The GitHub repository DuyToanIT/Fruit-Image-Recognition contains a labelled image folder "Fruit-Image-Recognition" with 5 categories: ambarella, carrot, grape, mangosteen, persimmon. Examples follow, each with its label.

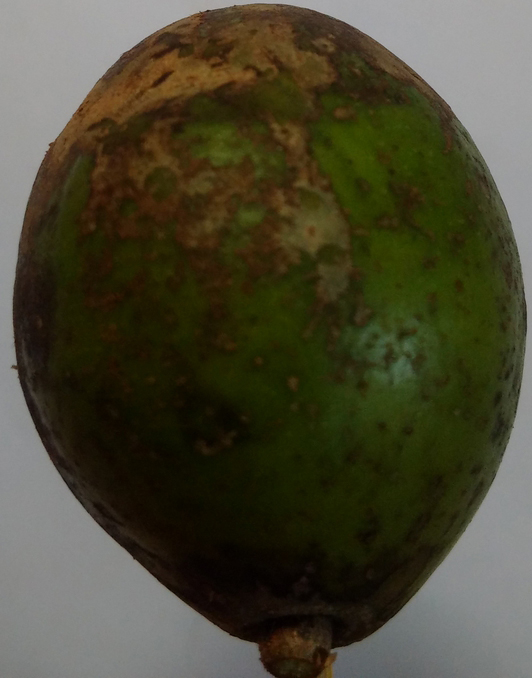
Label: ambarella

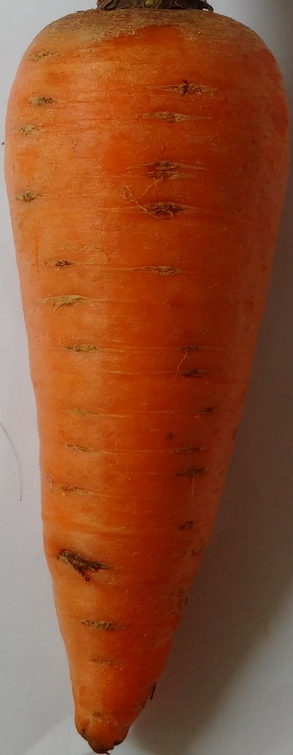
Label: carrot

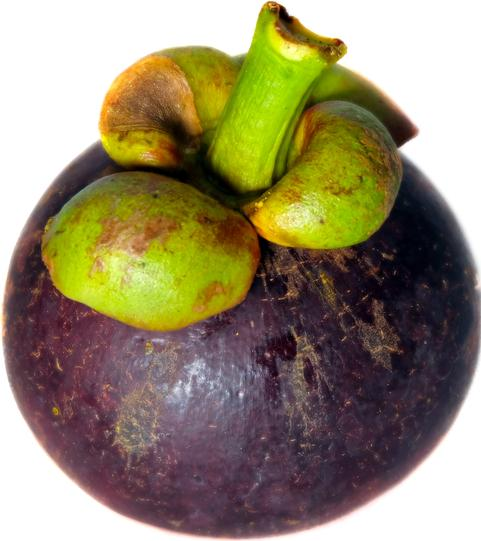
Label: mangosteen

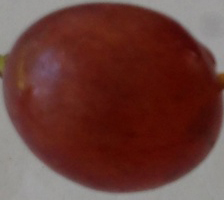
Label: grape

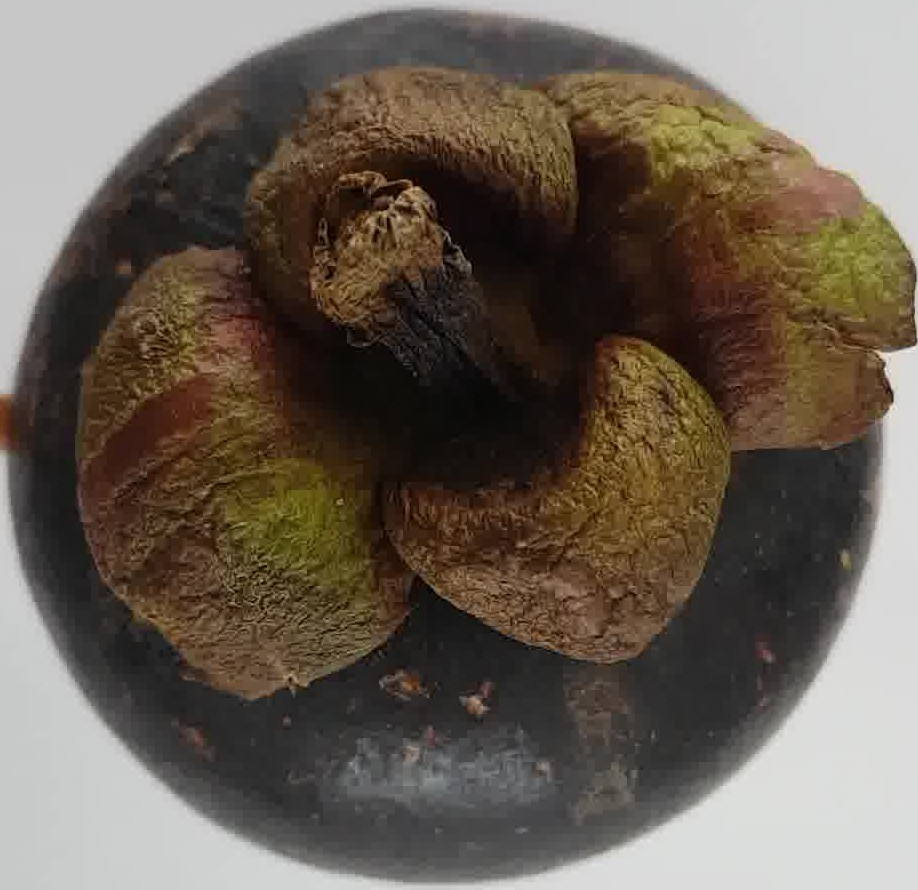
Label: mangosteen

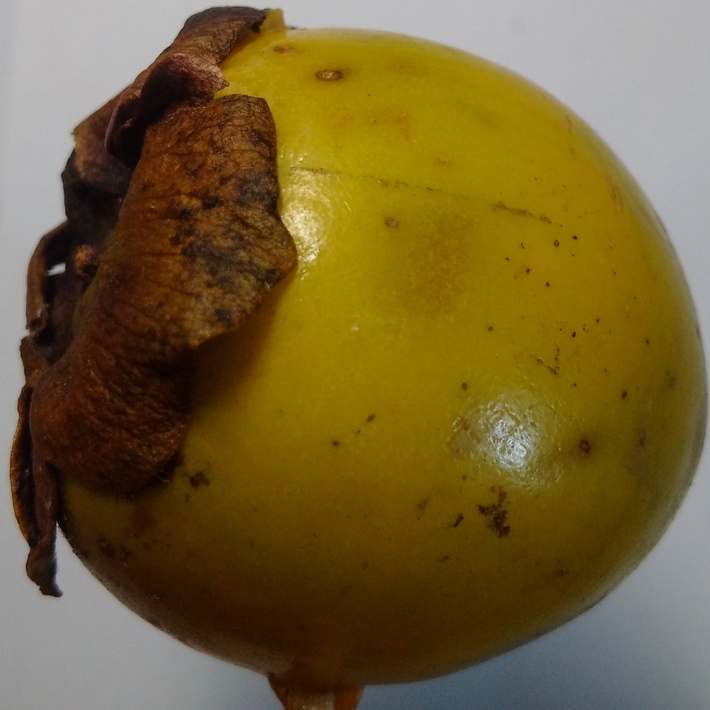
Label: persimmon
